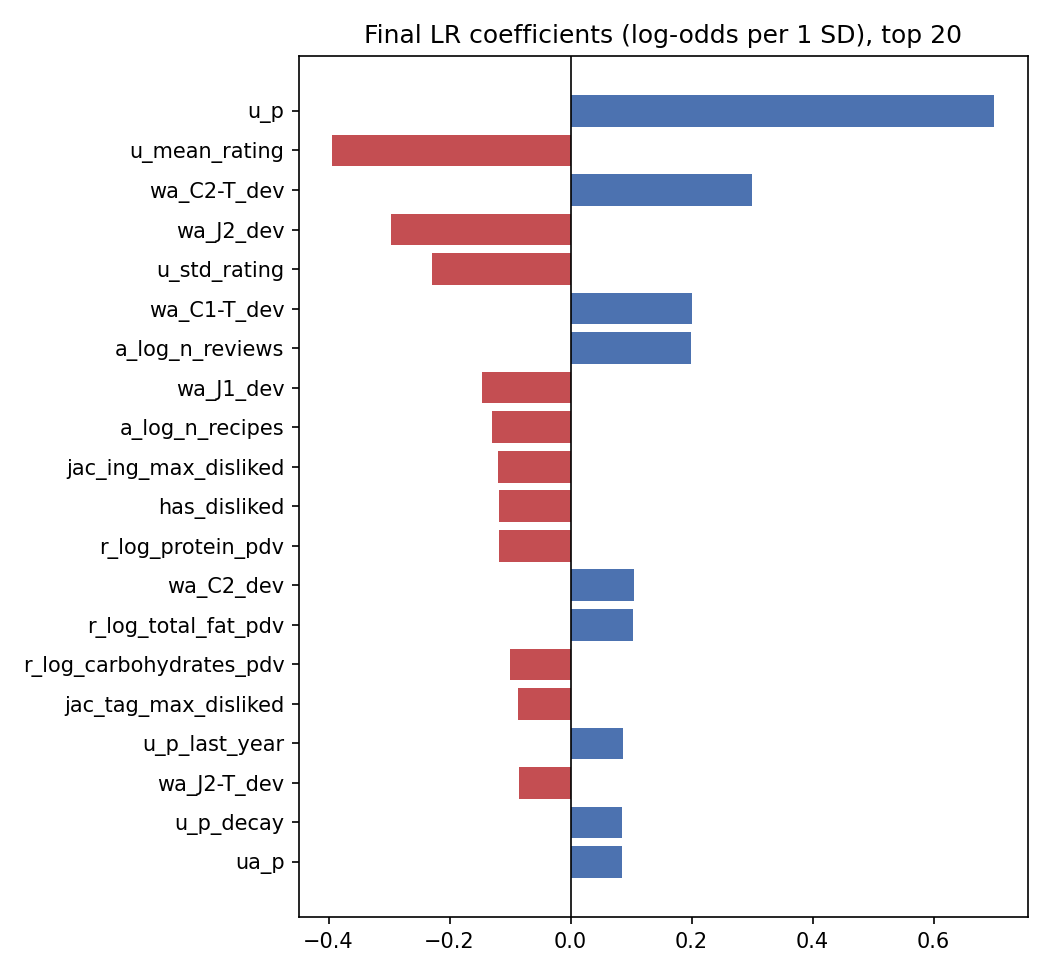

Source data for this figure (header and first rows):
feature, coef
u_p, 0.7005
u_mean_rating, -0.3937
wa_C2-T_dev, 0.299
wa_J2_dev, -0.2969
u_std_rating, -0.229
wa_C1-T_dev, 0.2008
a_log_n_reviews, 0.1983
wa_J1_dev, -0.1468
a_log_n_recipes, -0.1299
jac_ing_max_disliked, -0.1198
has_disliked, -0.1183
r_log_protein_pdv, -0.1182
wa_C2_dev, 0.1044
r_log_total_fat_pdv, 0.1034
r_log_carbohydrates_pdv, -0.1006
jac_tag_max_disliked, -0.08664
u_p_last_year, 0.08627
wa_J2-T_dev, -0.08595
u_p_decay, 0.08482
ua_p, 0.08445
ua_log_n, 0.08118
wa_J1-T_dev, 0.08094
jac_ing_max_liked, 0.08002
r_log_calories, 0.07944
a_p, 0.07732
r_n_tags, 0.07278
jac_ing_mean_disliked, 0.07032
jac_tag_mean_disliked, 0.06047
r_log_saturated_fat_pdv, -0.05686
u_log_n, 0.04828
r_log_sugar_pdv, 0.04773
jac_ing_mean_recent, -0.04459
jac_tag_mean_recent, -0.04366
r_log_minutes, -0.04278
r_log_desc_len, 0.04242
r_n_steps, 0.04213
wa_C1_dev, -0.03978
r_submitted_year, 0.03631
u_log_days_since_last, 0.03465
r_nutrition_extreme, 0.02712
is_own_recipe, 0.02343
jac_tag_max_liked, 0.02298
jac_ing_mean_liked, 0.0212
jac_tag_mean_liked, -0.02037
r_n_ingredients, -0.01837
r_has_description, -0.01388
r_log_sodium_pdv, 0.01261
m_calories_gap, 0.01253
m_minutes_gap, 0.007579
r_minutes_missing, -0.003799
r_log_age_days, 0.003391
